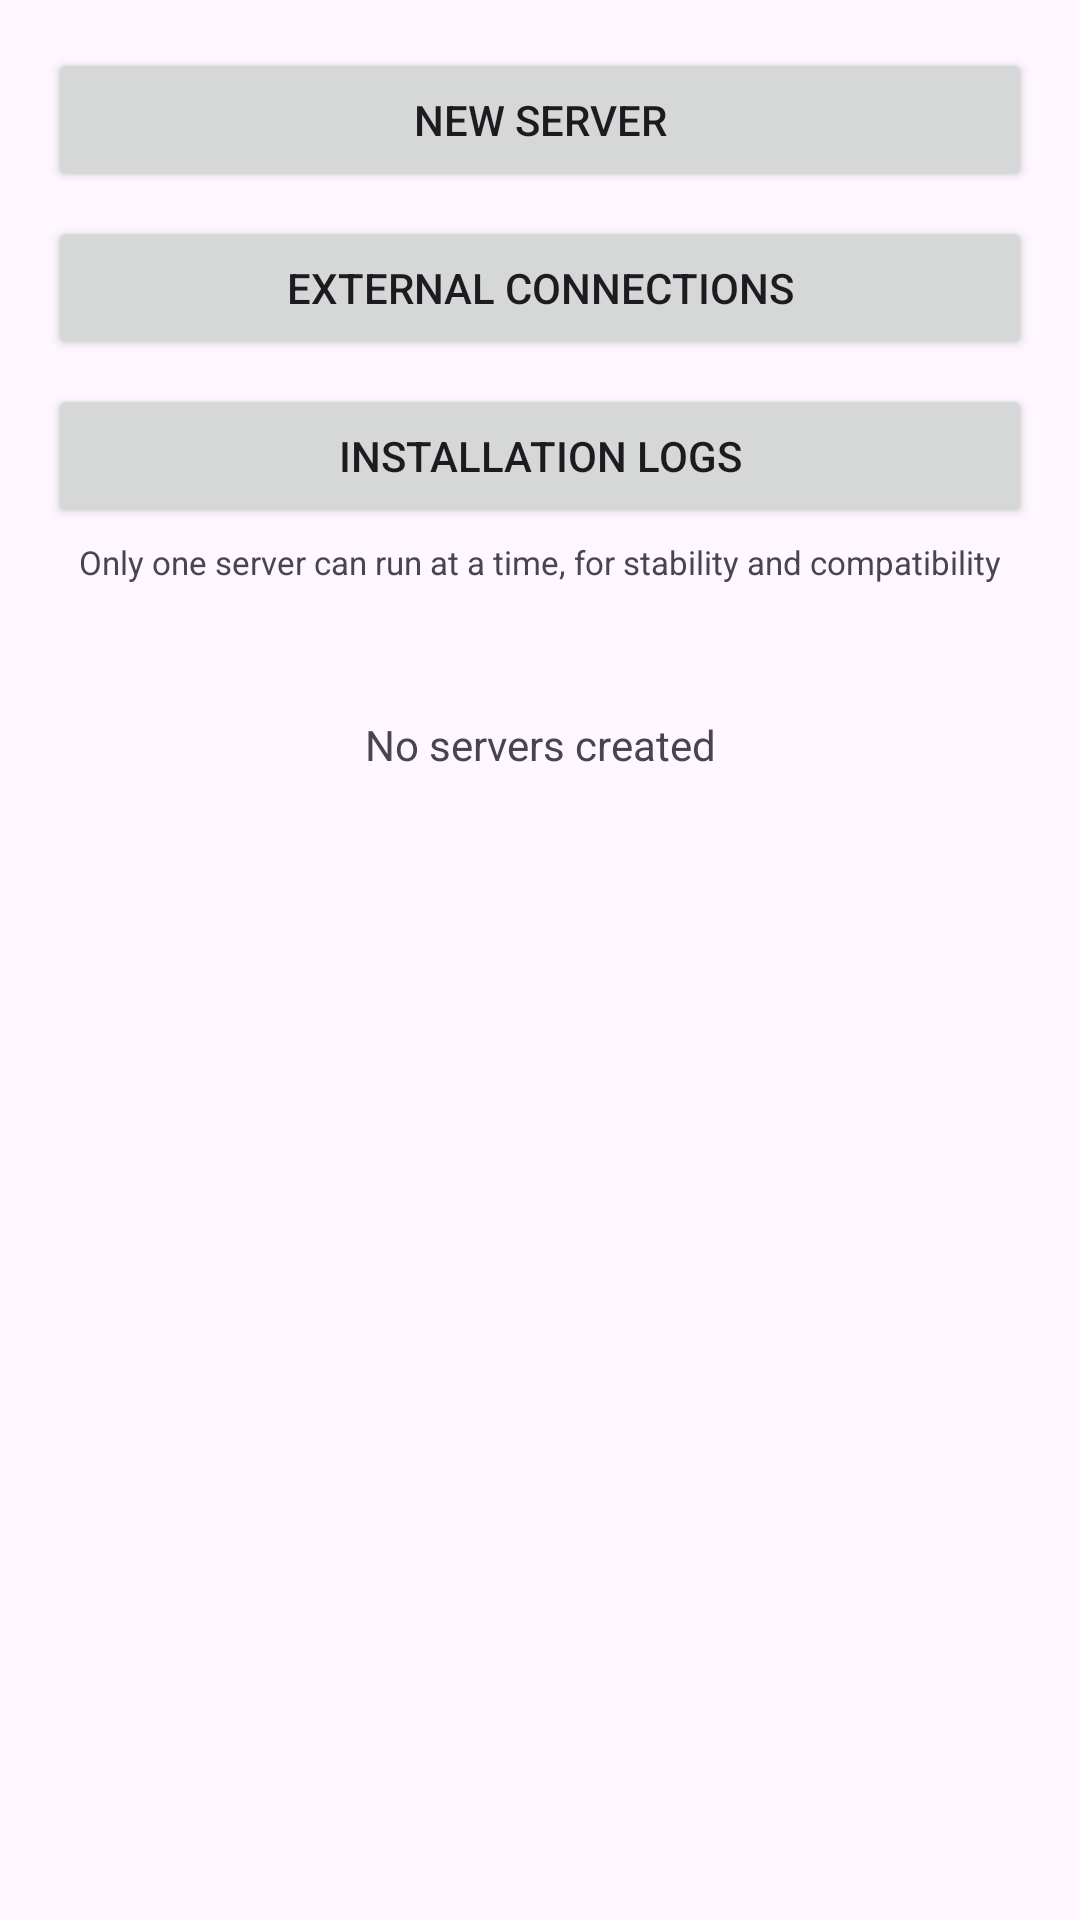

Reconstruct the res/layout file that produces this screen, plus the resources it refers to.
<!-- AndroidManifest.xml: application theme Theme.Material3.DayNight -->
<!-- res/layout/activity_main.xml -->
<?xml version="1.0" encoding="utf-8"?>
<LinearLayout xmlns:android="http://schemas.android.com/apk/res/android"
    android:layout_width="match_parent"
    android:layout_height="match_parent"
    android:orientation="vertical"
    android:padding="16dp">

    <Button
        android:id="@+id/buttonNewServer"
        android:layout_width="match_parent"
        android:layout_height="wrap_content"
        android:text="@string/main_new_server"
        android:layout_marginBottom="8dp" />

    <Button
        android:id="@+id/buttonNetwork"
        android:layout_width="match_parent"
        android:layout_height="wrap_content"
        android:text="@string/main_network" />

    <Button
        android:id="@+id/buttonInstallLogs"
        android:layout_width="match_parent"
        android:layout_height="wrap_content"
        android:layout_marginTop="8dp"
        android:text="@string/main_install_logs" />

    <TextView
        android:layout_width="match_parent"
        android:layout_height="wrap_content"
        android:text="@string/main_single_server_note"
        android:textSize="11sp"
        android:gravity="center"
        android:layout_marginTop="4dp"
        android:layout_marginBottom="12dp" />

    <TextView
        android:id="@+id/textEmptyState"
        android:layout_width="match_parent"
        android:layout_height="wrap_content"
        android:text="@string/main_empty"
        android:gravity="center"
        android:layout_marginTop="32dp" />

    <androidx.recyclerview.widget.RecyclerView
        android:id="@+id/recyclerServers"
        android:layout_width="match_parent"
        android:layout_height="match_parent" />

</LinearLayout>
<!-- resources referenced by this layout -->
<resources>
  <string name="main_empty">No servers created</string>
  <string name="main_install_logs">Installation logs</string>
  <string name="main_network">External connections</string>
  <string name="main_new_server">New server</string>
  <string name="main_single_server_note">Only one server can run at a time, for stability and compatibility</string>
</resources>
